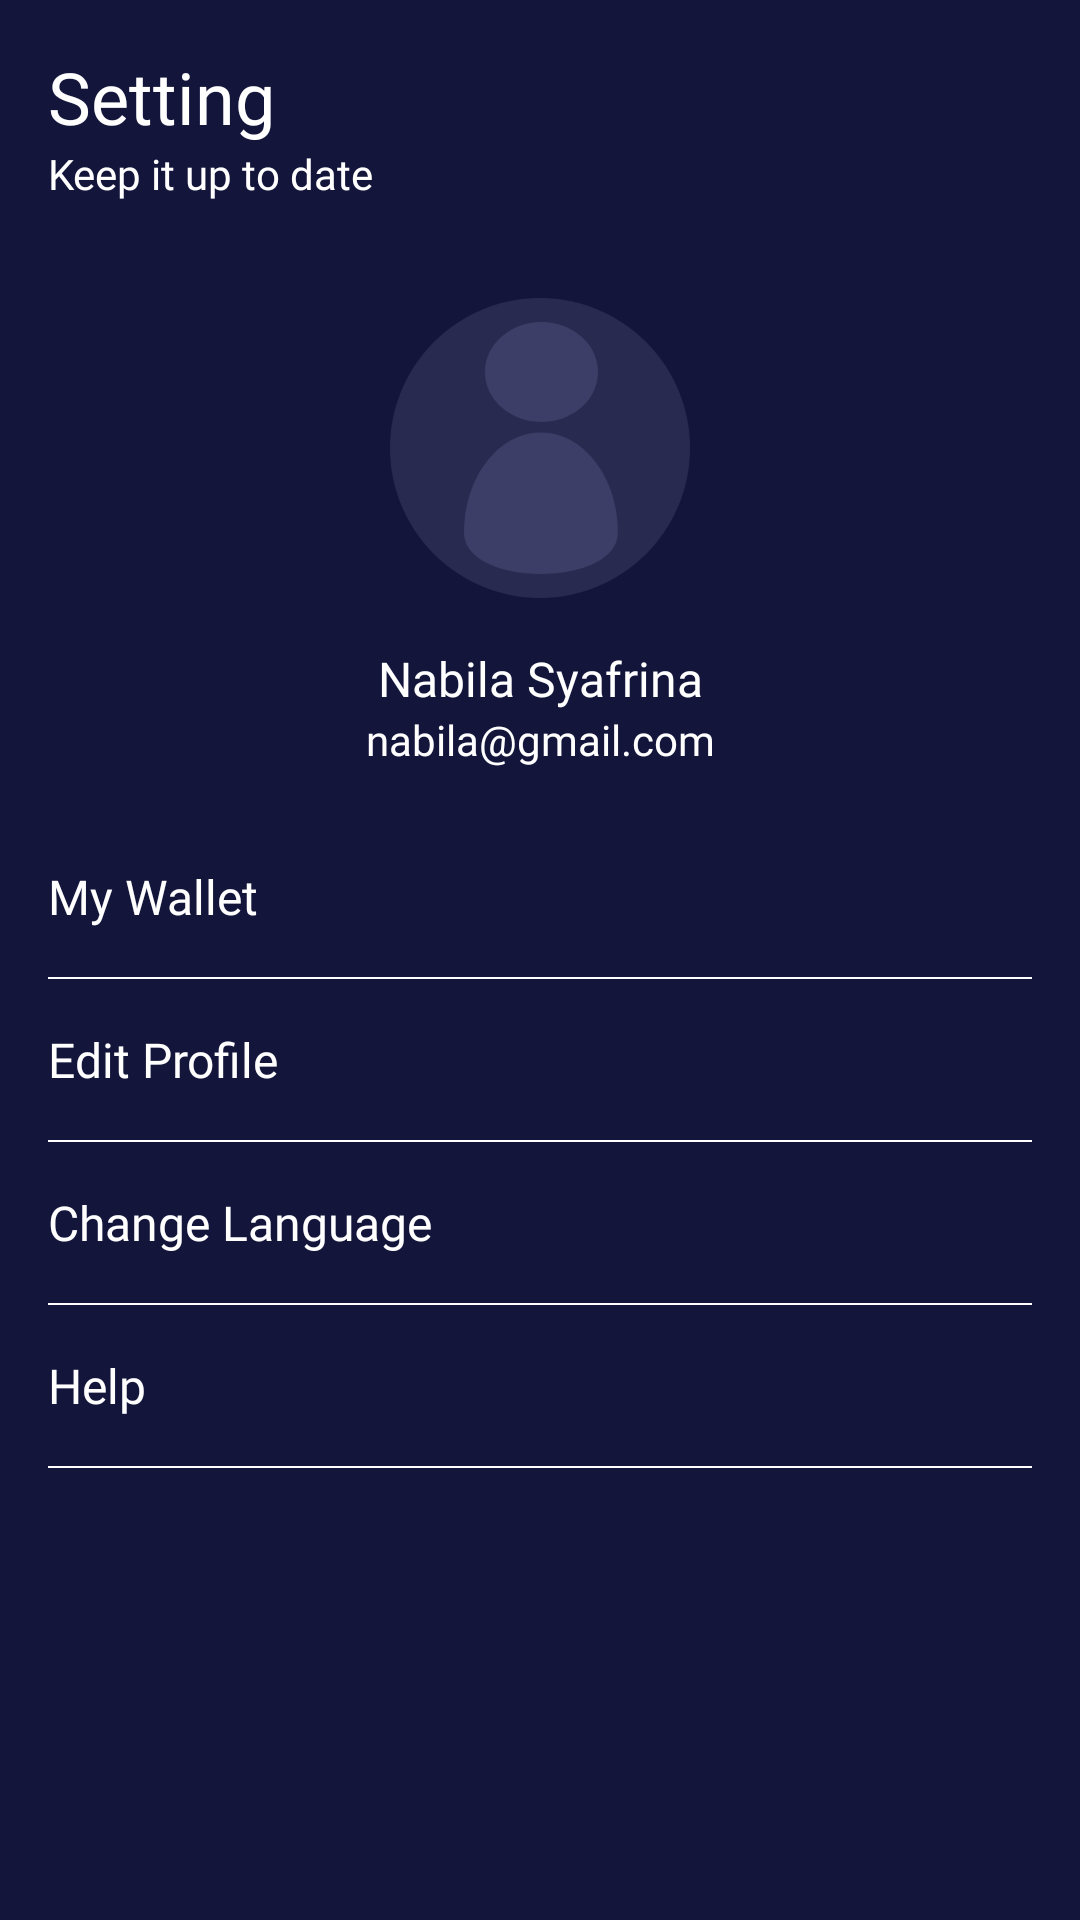

Here is an Android app screen rendered from its layout file. Give the layout XML and the strings, colors and styles it references.
<!-- AndroidManifest.xml: application theme AppTheme.noActionBar -->
<!-- res/layout/fragment_setting.xml -->
<?xml version="1.0" encoding="utf-8"?>

<androidx.constraintlayout.widget.ConstraintLayout xmlns:android="http://schemas.android.com/apk/res/android"
    xmlns:app="http://schemas.android.com/apk/res-auto"
    xmlns:tools="http://schemas.android.com/tools"
    android:id="@+id/frameLayout2"
    android:layout_width="match_parent"
    android:layout_height="match_parent"
    android:background="@color/colorBlue"
    tools:context=".home.SettingFragment">

    <TextView
        android:id="@+id/textView14"
        android:layout_width="wrap_content"
        android:layout_height="wrap_content"
        android:layout_marginStart="16dp"
        android:layout_marginTop="16dp"
        android:fontFamily="@font/montserrat"
        android:text="Setting"
        android:textColor="@color/colorWhite"
        android:textSize="24sp"
        app:layout_constraintStart_toStartOf="parent"
        app:layout_constraintTop_toTopOf="parent" />

    <TextView
        android:id="@+id/textView28"
        android:layout_width="wrap_content"
        android:layout_height="wrap_content"
        android:layout_marginStart="16dp"
        android:fontFamily="@font/montserrat"
        android:text="Keep it up to date"
        android:textColor="@color/colorWhite"
        android:textSize="14sp"
        app:layout_constraintStart_toStartOf="parent"
        app:layout_constraintTop_toBottomOf="@+id/textView14" />

    <ImageView
        android:id="@+id/iv_profile_setting"
        android:layout_width="100dp"
        android:layout_height="100dp"
        android:layout_marginTop="32dp"
        android:src="@drawable/user_pic"
        app:layout_constraintEnd_toEndOf="parent"
        app:layout_constraintStart_toStartOf="parent"
        app:layout_constraintTop_toBottomOf="@+id/textView28" />

    <TextView
        android:id="@+id/tv_nama_setting"
        android:layout_width="wrap_content"
        android:layout_height="wrap_content"
        android:layout_marginTop="16sp"
        android:fontFamily="@font/montserrat"
        android:text="Nabila Syafrina"
        android:textColor="@color/colorWhite"
        android:textSize="16sp"
        app:layout_constraintEnd_toEndOf="parent"
        app:layout_constraintStart_toStartOf="parent"
        app:layout_constraintTop_toBottomOf="@+id/iv_profile_setting" />

    <TextView
        android:id="@+id/tv_email"
        android:layout_width="wrap_content"
        android:layout_height="wrap_content"
        android:fontFamily="@font/montserrat"
        android:text="nabila@gmail.com"
        android:textColor="@color/colorWhite"
        android:textSize="14sp"
        app:layout_constraintEnd_toEndOf="parent"
        app:layout_constraintStart_toStartOf="parent"
        app:layout_constraintTop_toBottomOf="@+id/tv_nama_setting" />

    <TextView
        android:id="@+id/tv_my_wallet"
        android:layout_width="wrap_content"
        android:layout_height="wrap_content"
        android:layout_marginStart="16dp"
        android:layout_marginTop="32dp"
        android:drawableStart="@drawable/ic_account_balance_wallet_black_24dp"
        android:drawablePadding="10dp"
        android:fontFamily="@font/montserrat"
        android:textSize="16sp"
        android:text="My Wallet"
        android:textColor="@color/colorWhite"
        app:layout_constraintStart_toStartOf="parent"
        app:layout_constraintTop_toBottomOf="@+id/tv_email" />

    <View
        android:id="@+id/view2"
        android:layout_width="0dp"
        android:layout_height="0.5dp"
        android:layout_marginStart="16dp"
        android:layout_marginTop="16dp"
        android:layout_marginEnd="16dp"
        android:background="@color/colorWhite"
        app:layout_constraintEnd_toEndOf="parent"
        app:layout_constraintStart_toStartOf="parent"
        app:layout_constraintTop_toBottomOf="@+id/tv_my_wallet" />

    <TextView
        android:id="@+id/tv_edit_profile"
        android:layout_width="wrap_content"
        android:layout_height="wrap_content"
        android:layout_marginStart="16dp"
        android:layout_marginTop="16dp"
        android:fontFamily="@font/montserrat"
        android:textSize="16sp"
        android:drawableLeft="@drawable/ic_account_balance_wallet_black_24dp"
        android:drawablePadding="10dp"
        android:text="Edit Profile"
        android:textColor="@color/colorWhite"
        app:layout_constraintStart_toStartOf="parent"
        app:layout_constraintTop_toBottomOf="@+id/view2" />

    <View
        android:id="@+id/view3"
        android:layout_width="0dp"
        android:layout_height="0.5dp"
        android:layout_marginStart="16dp"
        android:layout_marginTop="16dp"
        android:layout_marginEnd="16dp"
        android:background="@color/colorWhite"
        app:layout_constraintEnd_toEndOf="parent"
        app:layout_constraintStart_toStartOf="parent"
        app:layout_constraintTop_toBottomOf="@+id/tv_edit_profile" />

    <TextView
        android:id="@+id/tv_language"
        android:layout_width="wrap_content"
        android:layout_height="wrap_content"
        android:layout_marginStart="16dp"
        android:layout_marginTop="16dp"
        android:drawableLeft="@drawable/ic_account_balance_wallet_black_24dp"
        android:textSize="16sp"
        android:drawablePadding="10dp"
        android:fontFamily="@font/montserrat"
        android:text="Change Language"
        android:textColor="@color/colorWhite"
        app:layout_constraintStart_toStartOf="parent"
        app:layout_constraintTop_toBottomOf="@+id/view3" />

    <View
        android:id="@+id/view4"
        android:layout_width="0dp"
        android:layout_height="0.5dp"
        android:layout_marginStart="16dp"
        android:layout_marginTop="16dp"
        android:layout_marginEnd="16dp"
        android:background="@color/colorWhite"
        app:layout_constraintEnd_toEndOf="parent"
        app:layout_constraintStart_toStartOf="parent"
        app:layout_constraintTop_toBottomOf="@+id/tv_language" />

    <TextView
        android:id="@+id/tv_help"
        android:layout_width="wrap_content"
        android:layout_height="wrap_content"
        android:textSize="16sp"
        android:layout_marginStart="16dp"
        android:layout_marginTop="16dp"
        android:drawableLeft="@drawable/ic_account_balance_wallet_black_24dp"
        android:drawablePadding="10dp"
        android:fontFamily="@font/montserrat"
        android:text="Help"
        android:textColor="@color/colorWhite"
        app:layout_constraintStart_toStartOf="parent"
        app:layout_constraintTop_toBottomOf="@+id/view4" />

    <View
        android:id="@+id/view5"
        android:layout_width="0dp"
        android:layout_height="0.5dp"
        android:layout_marginStart="16dp"
        android:layout_marginTop="16dp"
        android:layout_marginEnd="16dp"
        android:background="@color/colorWhite"
        app:layout_constraintEnd_toEndOf="parent"
        app:layout_constraintStart_toStartOf="parent"
        app:layout_constraintTop_toBottomOf="@+id/tv_help" />

</androidx.constraintlayout.widget.ConstraintLayout>
<!-- resources referenced by this layout -->
<resources>
  <color name="colorBlue">#13153B</color>
  <color name="colorWhite">#FFFFFF</color>
  <!-- drawable user_pic: png bitmap (drawable, 22187 bytes) -->
  <style name="AppTheme.noActionBar" parent="Theme.AppCompat.Light.NoActionBar" />
</resources>
